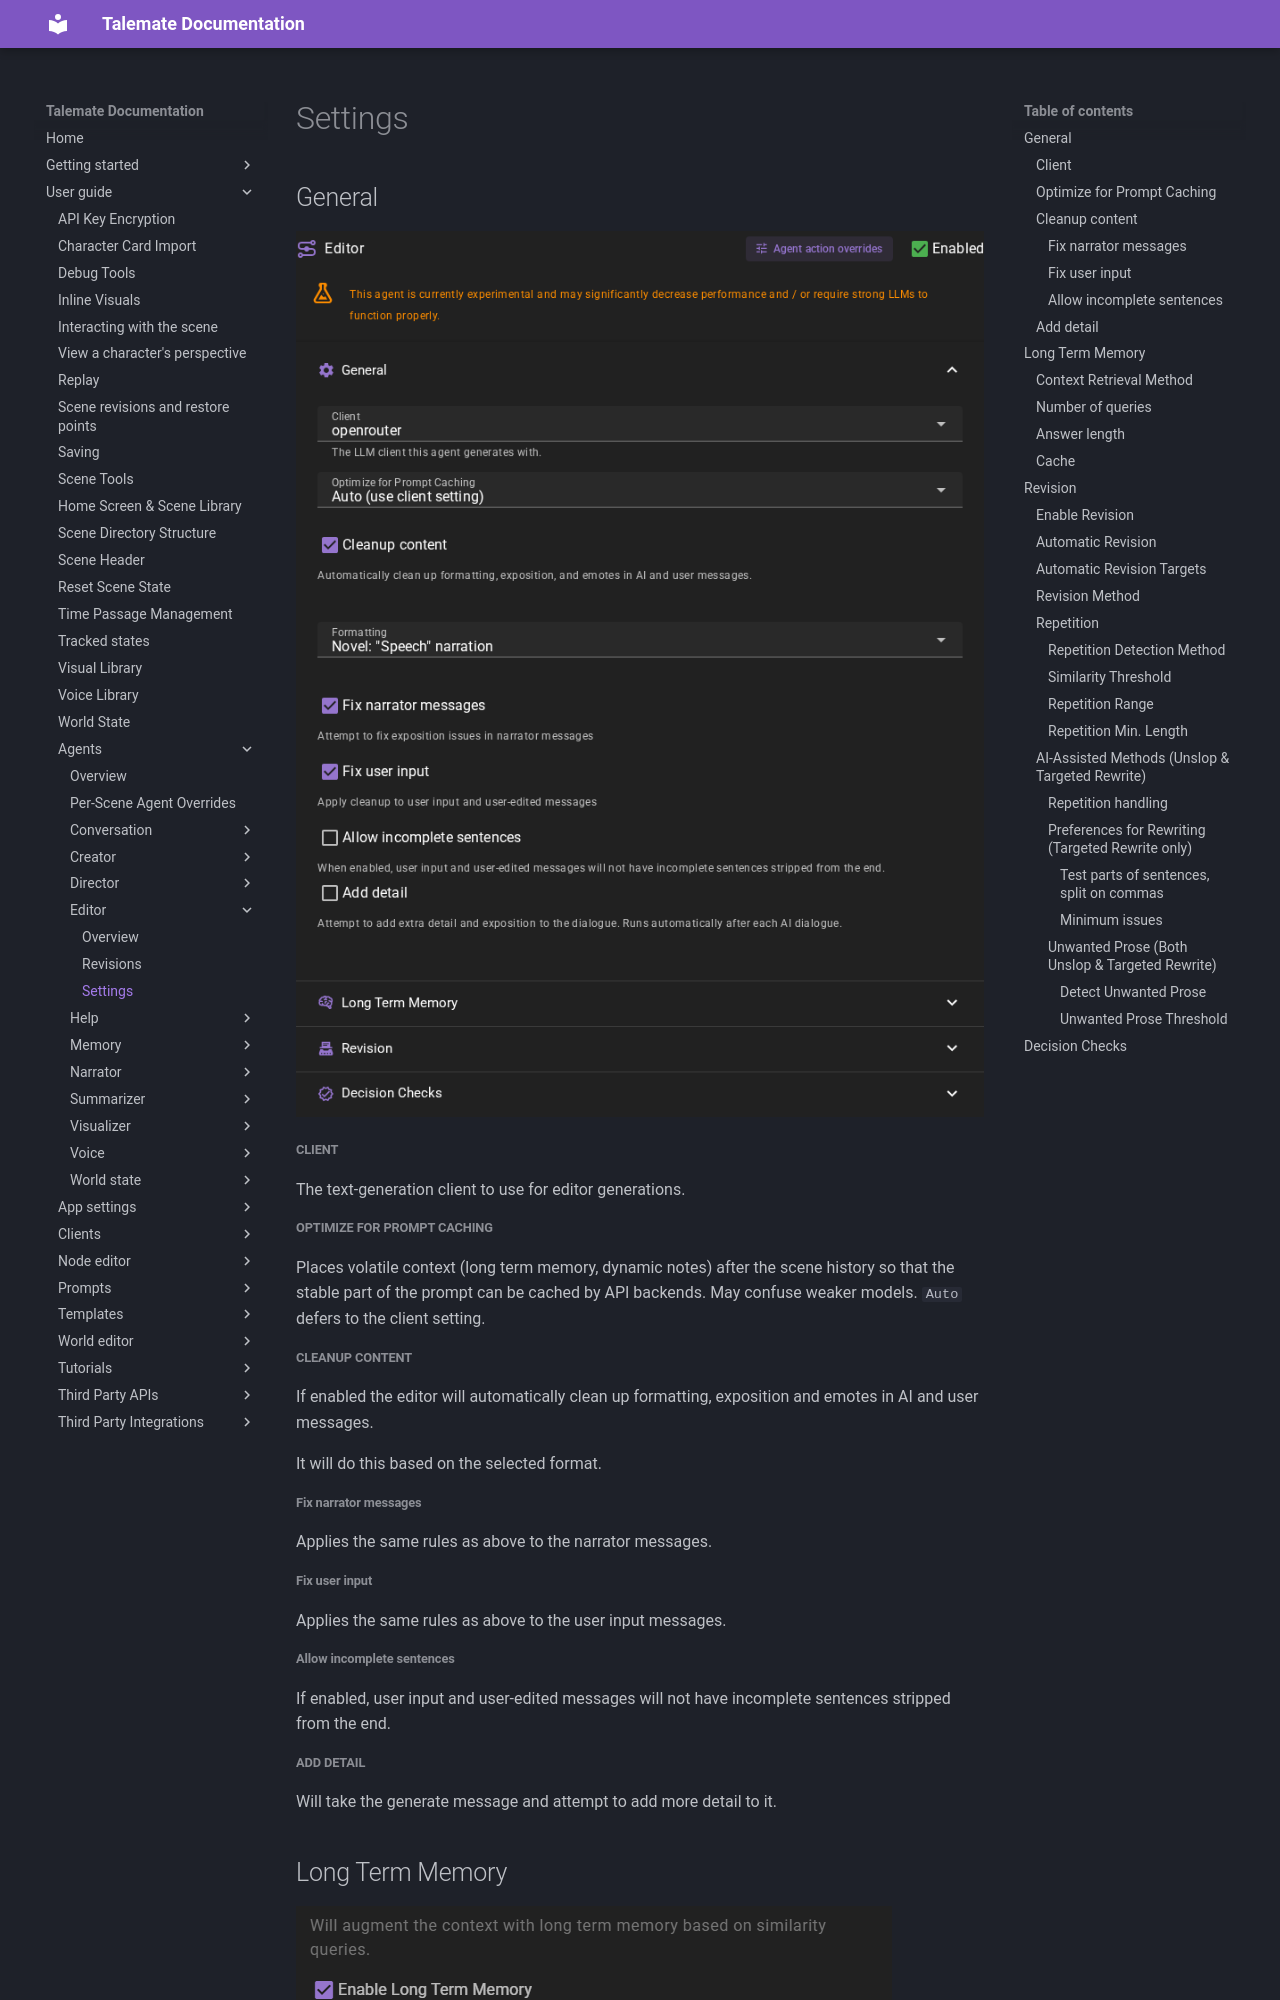

repository: vegu-ai/talemate · page: user-guide/agents/editor/settings/index.html · generator: mkdocs

# Settings

## General

![Editor agent settings](/talemate/img/0.40.0/editor-agent-settings.png)

##### Client

The text-generation client to use for editor generations.

##### Optimize for Prompt Caching

Places volatile context (long term memory, dynamic notes) after the scene history so that the stable part of the prompt can be cached by API backends. May confuse weaker models. `Auto` defers to the client setting.

##### Cleanup content

If enabled the editor will automatically clean up formatting, exposition and emotes in AI and user messages.

It will do this based on the selected format. 

###### Fix narrator messages

Applies the same rules as above to the narrator messages.

###### Fix user input

Applies the same rules as above to the user input messages.

###### Allow incomplete sentences

If enabled, user input and user-edited messages will not have incomplete sentences stripped from the end.

##### Add detail

Will take the generate message and attempt to add more detail to it.

## Long Term Memory

--8<-- "docs/snippets/tips.md:agent_long_term_memory_settings"

## Revision

![Editor agent revision settings](/talemate/img/0.40.0/editor-revision-settings-dedupe.png)

When :material-typewriter: revision is enabled the editor will analyze and attempt to fix character messages, narrator messages, and contextual generation (such as character attributes, details, world context, etc.).

Currently it can detect the following issues:

- Repetition of phrases / concepts
- Unwanted prose as defined in the writing style

The revision action is split into three parts:

- Find any issues through fuzzy, regex and semantic similarity (embeddings) matching
- Analyze the issues and plan a fix
- Apply the fix

This means it comes at a noticable delay IF it finds issues, but the improvements may be worth it.
